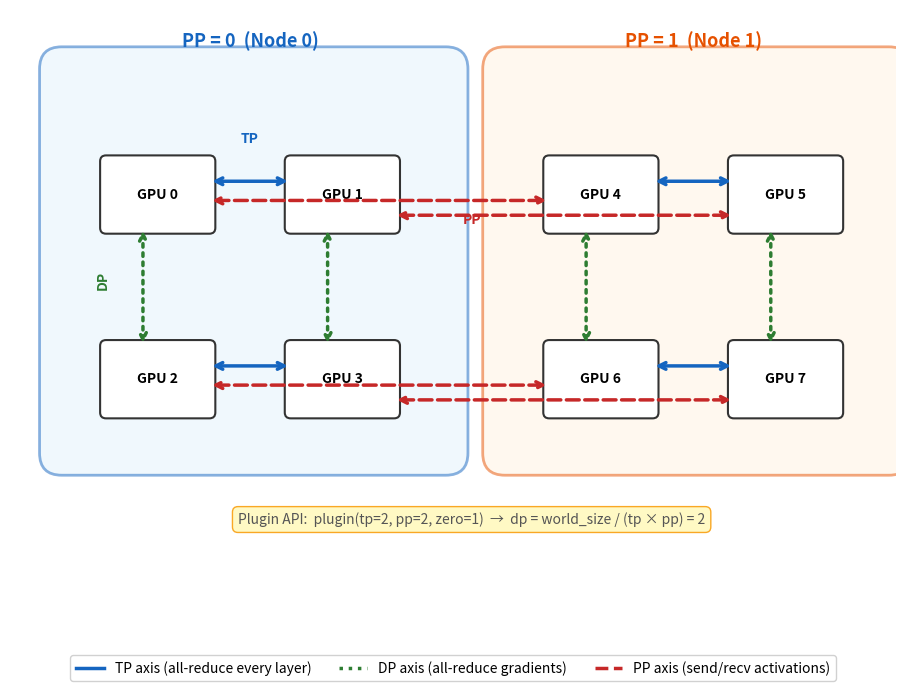

Write the Python code that produced this figure.
#!/usr/bin/env python3
"""Generate the corrected 3D mesh diagram showing GOOD placement (PP inter-node)."""

import matplotlib.pyplot as plt
import matplotlib.patches as mpatches
import matplotlib.lines as mlines
from matplotlib.patches import FancyBboxPatch
import os

os.makedirs('figures', exist_ok=True)

plt.rcParams.update({
    'font.size': 12,
    'figure.facecolor': 'white',
    'axes.facecolor': 'white',
    'savefig.dpi': 200,
    'savefig.bbox': 'tight',
})


def generate_3d_mesh_good_placement():
    """
    Good placement: Mesh(pp=2, dp=2, tp=2)
    
    Rank | Coord (pp,dp,tp) | Node
    0    | (0, 0, 0)        | 0
    1    | (0, 0, 1)        | 0
    2    | (0, 1, 0)        | 0
    3    | (0, 1, 1)        | 0
    4    | (1, 0, 0)        | 1
    5    | (1, 0, 1)        | 1
    6    | (1, 1, 0)        | 1
    7    | (1, 1, 1)        | 1
    
    Groups:
      PP (axis 0, inter-node): {0,4}, {1,5}, {2,6}, {3,7}
      DP (axis 1, intra-node): {0,2}, {1,3}, {4,6}, {5,7}
      TP (axis 2, intra-node): {0,1}, {2,3}, {4,5}, {6,7}

    Layout: Two boxes = PP=0 (Node 0) and PP=1 (Node 1).
    Within each box: rows = DP, cols = TP.
    """
    fig, ax = plt.subplots(figsize=(12, 7))
    ax.set_xlim(-0.5, 11.5)
    ax.set_ylim(-1.0, 7.5)
    ax.set_aspect('equal')
    ax.axis('off')

    gpu_w, gpu_h = 1.4, 0.9

    # PP=0 slice (Node 0): ranks 0,1,2,3
    # Within: rows=DP (0 top, 1 bottom), cols=TP (0 left, 1 right)
    pp0_positions = {
        0: (1.5, 5.0),   # dp=0, tp=0
        1: (4.0, 5.0),   # dp=0, tp=1
        2: (1.5, 2.5),   # dp=1, tp=0
        3: (4.0, 2.5),   # dp=1, tp=1
    }
    # PP=1 slice (Node 1): ranks 4,5,6,7
    pp1_positions = {
        4: (7.5, 5.0),   # dp=0, tp=0
        5: (10.0, 5.0),  # dp=0, tp=1
        6: (7.5, 2.5),   # dp=1, tp=0
        7: (10.0, 2.5),  # dp=1, tp=1
    }
    all_pos = {**pp0_positions, **pp1_positions}

    # Background boxes for PP slices (= physical nodes)
    pp0_bg = FancyBboxPatch((0.2, 1.5), 5.2, 5.2, boxstyle="round,pad=0.3",
                             facecolor='#E3F2FD', edgecolor='#1565C0', linewidth=2, alpha=0.5)
    pp1_bg = FancyBboxPatch((6.2, 1.5), 5.2, 5.2, boxstyle="round,pad=0.3",
                             facecolor='#FFF3E0', edgecolor='#E65100', linewidth=2, alpha=0.5)
    ax.add_patch(pp0_bg)
    ax.add_patch(pp1_bg)
    ax.text(2.75, 7.0, 'PP = 0  (Node 0)', fontsize=13, ha='center', fontweight='bold', color='#1565C0')
    ax.text(8.75, 7.0, 'PP = 1  (Node 1)', fontsize=13, ha='center', fontweight='bold', color='#E65100')

    # Draw GPU boxes
    for gpu_id, (x, y) in all_pos.items():
        rect = FancyBboxPatch((x - gpu_w/2, y - gpu_h/2), gpu_w, gpu_h,
                               boxstyle="round,pad=0.08",
                               facecolor='white', edgecolor='#333', linewidth=1.5)
        ax.add_patch(rect)
        ax.text(x, y, f'GPU {gpu_id}', fontsize=10, ha='center', va='center', fontweight='bold')

    # TP edges (blue solid, horizontal within each row): same dp, same pp
    # TP groups: {0,1}, {2,3}, {4,5}, {6,7}
    tp_pairs = [(0, 1), (2, 3), (4, 5), (6, 7)]
    for a, b in tp_pairs:
        y_off = 0.18
        ax.annotate('', xy=(all_pos[b][0] - gpu_w/2, all_pos[b][1] + y_off),
                    xytext=(all_pos[a][0] + gpu_w/2, all_pos[a][1] + y_off),
                    arrowprops=dict(arrowstyle='<->', color='#1565C0', lw=2.5))

    # DP edges (green dotted, vertical within each box): same pp, same tp
    # DP groups: {0,2}, {1,3}, {4,6}, {5,7}  — ALL INTRA-NODE
    dp_pairs = [(0, 2), (1, 3), (4, 6), (5, 7)]
    for a, b in dp_pairs:
        x_off = -0.2
        ax.annotate('', xy=(all_pos[b][0] + x_off, all_pos[b][1] + gpu_h/2),
                    xytext=(all_pos[a][0] + x_off, all_pos[a][1] - gpu_h/2),
                    arrowprops=dict(arrowstyle='<->', color='#2E7D32', lw=2.5, linestyle='dotted'))

    # PP edges (red dashed, horizontal between boxes): same dp, same tp
    # PP groups: {0,4}, {1,5}, {2,6}, {3,7}  — ALL INTER-NODE
    pp_pairs_offsets = [(0, 4, -0.08), (1, 5, -0.28), (2, 6, -0.08), (3, 7, -0.28)]
    for a, b, y_off in pp_pairs_offsets:
        ax.annotate('', xy=(all_pos[b][0] - gpu_w/2, all_pos[b][1] + y_off),
                    xytext=(all_pos[a][0] + gpu_w/2, all_pos[a][1] + y_off),
                    arrowprops=dict(arrowstyle='<->', color='#C62828', lw=2.5, linestyle='dashed'))

    # Axis labels
    ax.text(2.75, 5.7, 'TP', fontsize=10, ha='center', color='#1565C0', fontweight='bold')
    ax.text(0.75, 3.75, 'DP', fontsize=10, ha='center', color='#2E7D32', fontweight='bold', rotation=90)
    ax.text(5.75, 4.6, 'PP', fontsize=10, ha='center', color='#C62828', fontweight='bold')

    # Legend
    tp_l = mlines.Line2D([], [], color='#1565C0', lw=2.5, linestyle='-',
                          label='TP axis (all-reduce every layer)')
    dp_l = mlines.Line2D([], [], color='#2E7D32', lw=2.5, linestyle=':',
                          label='DP axis (all-reduce gradients)')
    pp_l = mlines.Line2D([], [], color='#C62828', lw=2.5, linestyle='--',
                          label='PP axis (send/recv activations)')
    ax.legend(handles=[tp_l, dp_l, pp_l], loc='lower center', fontsize=10,
              bbox_to_anchor=(0.5, -0.08), ncol=3, framealpha=0.9)

    # Plugin API text
    ax.text(5.75, 0.6, 'Plugin API:  plugin(tp=2, pp=2, zero=1)  →  dp = world_size / (tp × pp) = 2',
            fontsize=10, ha='center', va='center', style='italic', color='#555',
            bbox=dict(boxstyle='round,pad=0.4', facecolor='#FFF9C4', edgecolor='#F9A825', linewidth=1))

    plt.tight_layout()
    plt.savefig('figures/fig_ppt_3d_mesh_v3.png')
    plt.close()
    print('Saved fig_ppt_3d_mesh_v3.png')


if __name__ == '__main__':
    generate_3d_mesh_good_placement()
